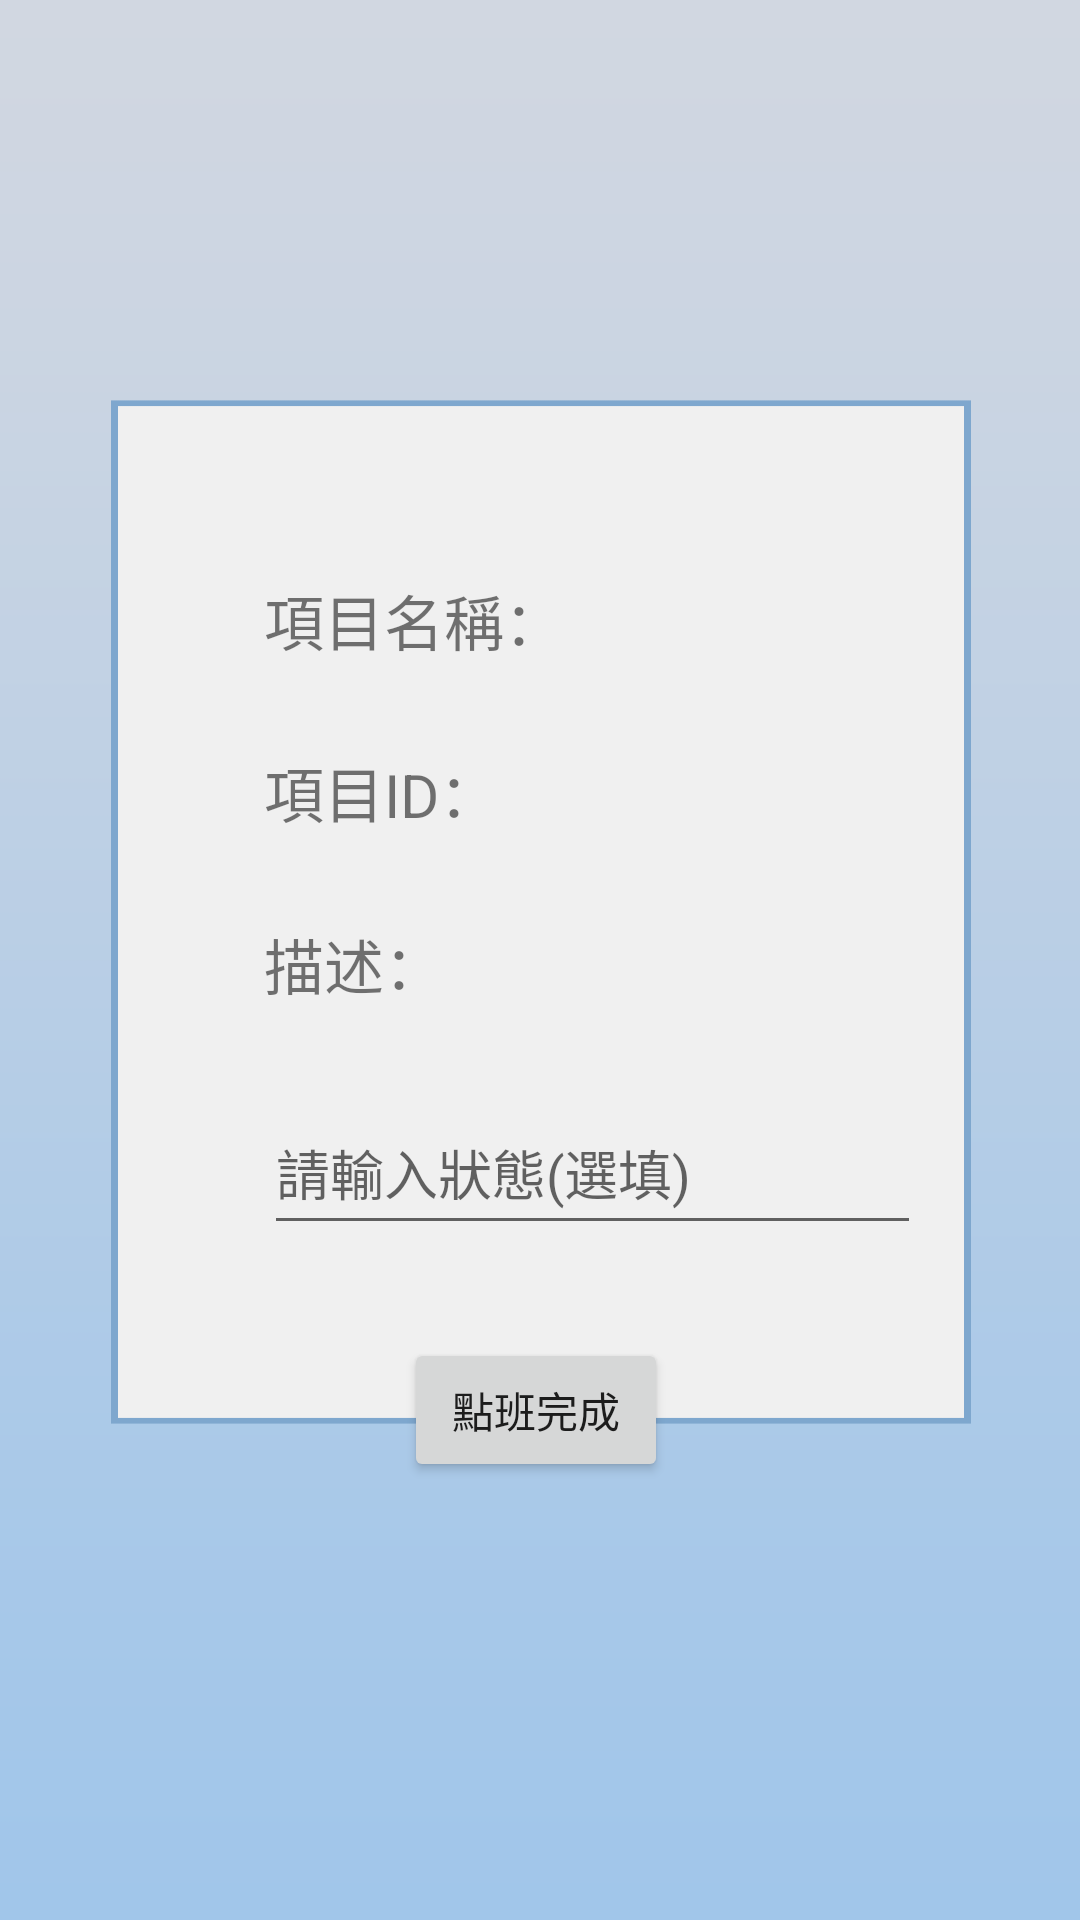

Here is an Android app screen rendered from its layout file. Give the layout XML and the strings, colors and styles it references.
<!-- AndroidManifest.xml: application theme Theme.ProjectGrade3_two -->
<!-- res/layout/activity_done.xml -->
<?xml version="1.0" encoding="utf-8"?>
<androidx.constraintlayout.widget.ConstraintLayout xmlns:android="http://schemas.android.com/apk/res/android"
    xmlns:app="http://schemas.android.com/apk/res-auto"
    xmlns:tools="http://schemas.android.com/tools"
    android:layout_width="match_parent"
    android:layout_height="match_parent"
    android:background="@drawable/stage"
    tools:context=".DoneActivity" >

    <TextView
        android:id="@+id/textView10"
        android:layout_width="wrap_content"
        android:layout_height="wrap_content"
        android:layout_marginStart="88dp"
        android:layout_marginTop="192dp"
        android:text="項目名稱："
        android:textSize="20sp"
        app:layout_constraintStart_toStartOf="parent"
        app:layout_constraintTop_toTopOf="parent" />

    <TextView
        android:id="@+id/txt_itemName"
        android:layout_width="wrap_content"
        android:layout_height="wrap_content"
        android:layout_marginStart="16dp"
        android:layout_marginTop="195dp"
        android:textSize="20sp"
        app:layout_constraintStart_toEndOf="@+id/textView10"
        app:layout_constraintTop_toTopOf="parent" />

    <TextView
        android:id="@+id/textView19"
        android:layout_width="wrap_content"
        android:layout_height="wrap_content"
        android:layout_marginStart="88dp"
        android:layout_marginTop="28dp"
        android:text="項目ID："
        android:textSize="20sp"
        app:layout_constraintStart_toStartOf="parent"
        app:layout_constraintTop_toBottomOf="@+id/textView10" />

    <TextView
        android:id="@+id/txt_itemID"
        android:layout_width="wrap_content"
        android:layout_height="wrap_content"
        android:layout_marginStart="38dp"
        android:layout_marginTop="28dp"
        android:textSize="20sp"
        app:layout_constraintStart_toEndOf="@+id/textView19"
        app:layout_constraintTop_toBottomOf="@+id/textView10" />

    <TextView
        android:id="@+id/textView20"
        android:layout_width="wrap_content"
        android:layout_height="wrap_content"
        android:layout_marginStart="88dp"
        android:layout_marginTop="28dp"
        android:text="描述："
        android:textSize="20sp"
        app:layout_constraintStart_toStartOf="parent"
        app:layout_constraintTop_toBottomOf="@+id/textView19" />

    <EditText
        android:id="@+id/ed_describe"
        android:layout_width="219dp"
        android:layout_height="51dp"
        android:layout_marginStart="88dp"
        android:layout_marginTop="28dp"
        android:ems="10"
        android:hint="請輸入狀態(選填)"
        android:inputType="textPersonName"
        app:layout_constraintStart_toStartOf="parent"
        app:layout_constraintTop_toBottomOf="@+id/textView20" />

    <Button
        android:id="@+id/btn_done"
        android:layout_width="wrap_content"
        android:layout_height="wrap_content"
        android:layout_marginStart="157dp"
        android:layout_marginTop="31dp"
        android:layout_marginEnd="160dp"
        android:text="點班完成"
        app:layout_constraintEnd_toEndOf="parent"
        app:layout_constraintStart_toStartOf="parent"
        app:layout_constraintTop_toBottomOf="@+id/ed_describe" />

</androidx.constraintlayout.widget.ConstraintLayout>
<!-- resources referenced by this layout -->
<resources>
  <!-- drawable stage: png bitmap (drawable, 15662 bytes) -->
  <style name="Theme.ProjectGrade3_two" parent="Theme.MaterialComponents.DayNight.NoActionBar">
          
          <item name="colorPrimary">@color/purple_500</item>
          <item name="colorPrimaryVariant">@color/purple_700</item>
          <item name="colorOnPrimary">@color/white</item>
          
          <item name="colorSecondary">@color/teal_200</item>
          <item name="colorSecondaryVariant">@color/teal_700</item>
          <item name="colorOnSecondary">@color/black</item>
          
          <item name="android:statusBarColor">?attr/colorPrimaryVariant</item>
          
      </style>
  <!-- not gathered from this repository: default colours our renderer supplied (Android Studio template values) -->
  <color name="purple_500">#FF6200EE</color>
  <color name="purple_700">#FF3700B3</color>
  <color name="teal_200">#FF03DAC5</color>
  <color name="teal_700">#FF018786</color>
  <color name="black">#FF000000</color>
  <color name="white">#FFFFFFFF</color>
</resources>
